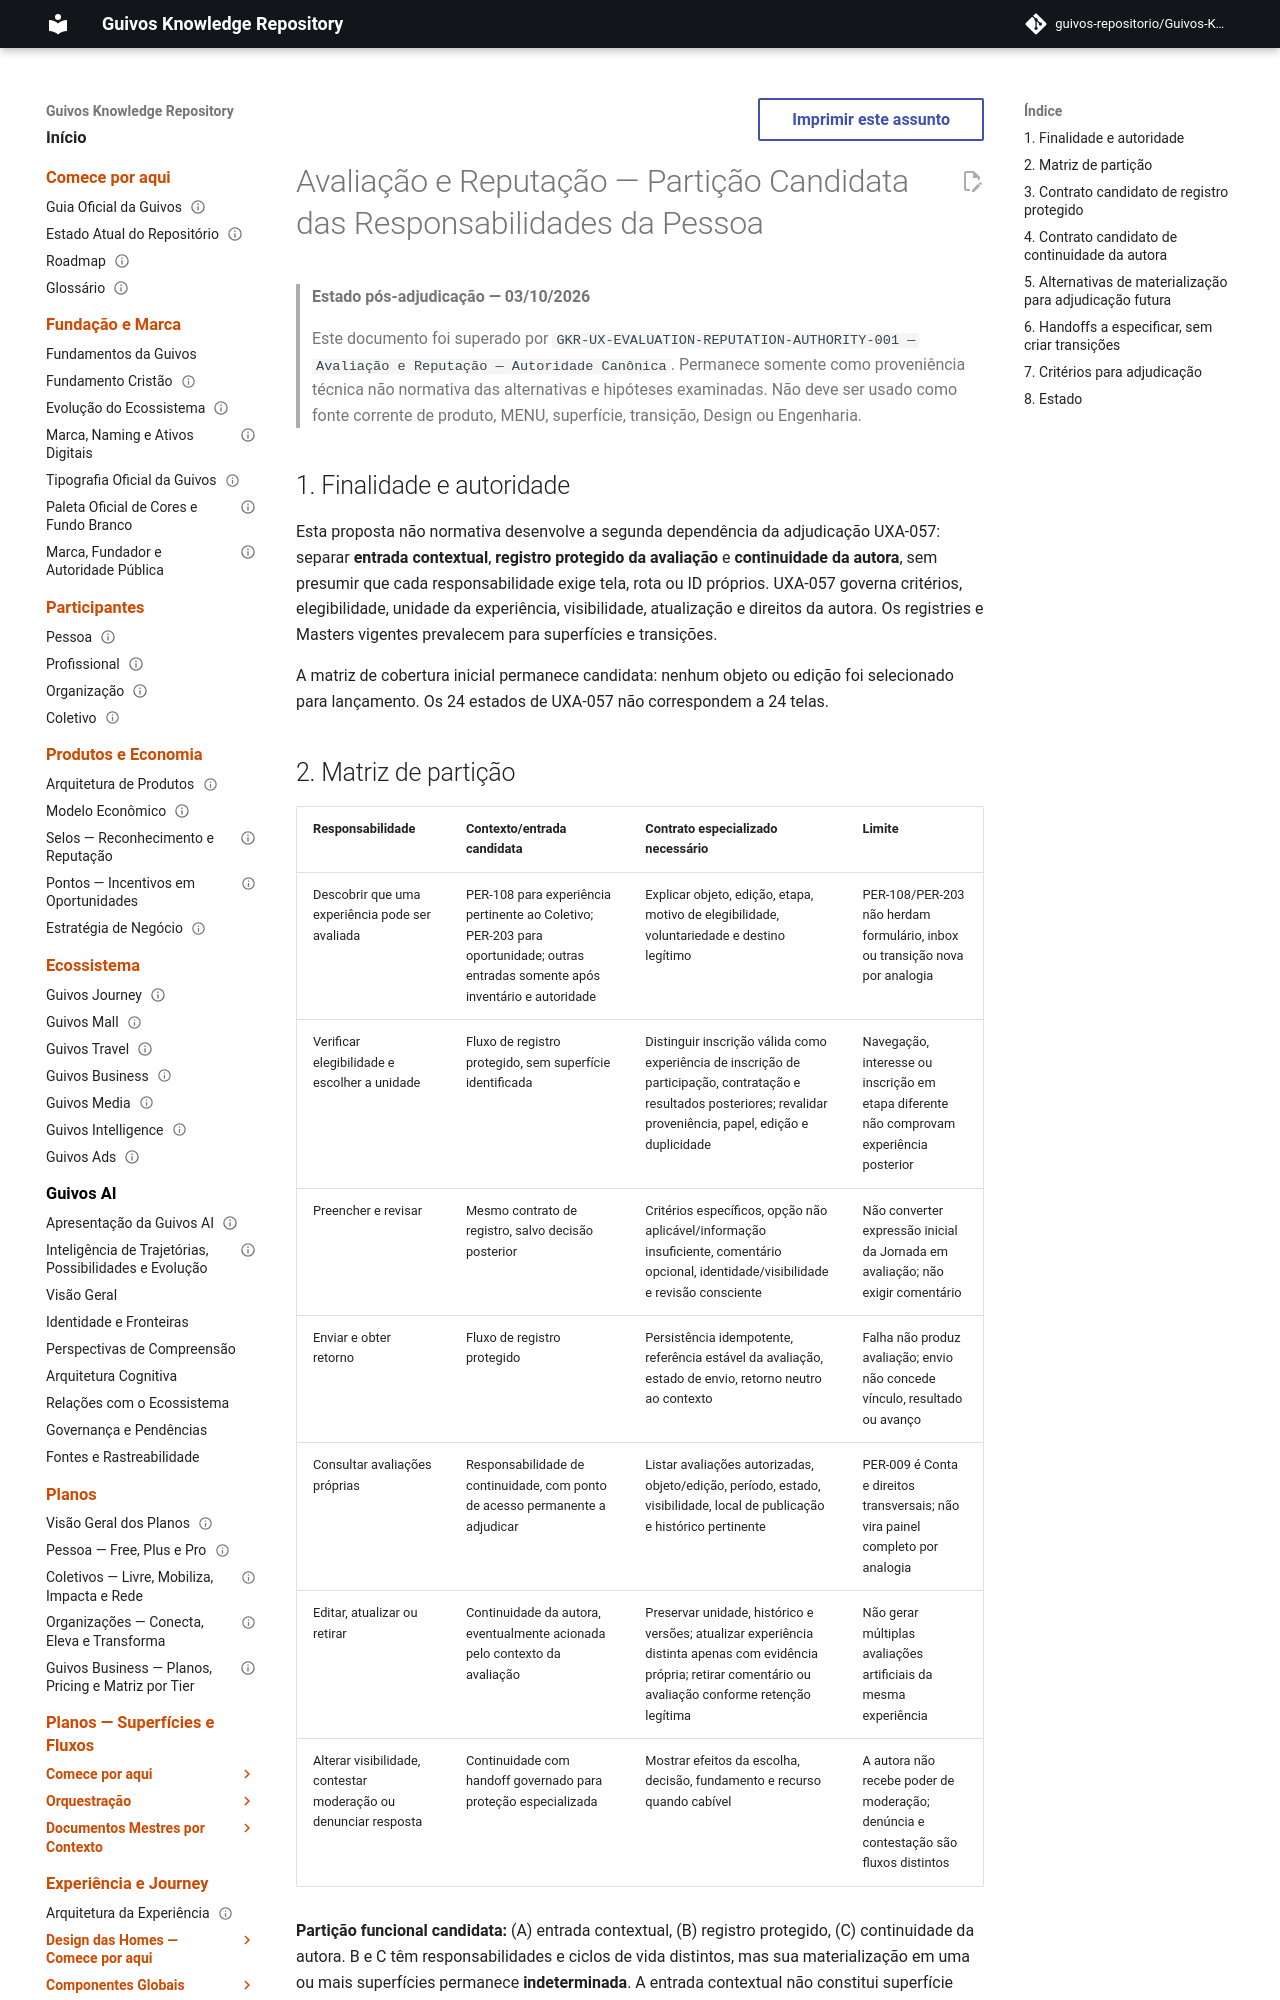

repository: guivos-repositorio/Guivos-Knowledge-Repository · page: experience-architecture/uxa-057-evaluation-reputation-person-surface-partition/index.html · generator: mkdocs

---
id: GKR-UX-EVALUATION-REPUTATION-PERSON-SURFACE-PARTITION-001
title: Avaliação e Reputação — Partição Candidata das Responsabilidades da Pessoa
status: superseded
version: 0.2.0
owner: Arquitetura da Experiência da Guivos
last_updated: 2026-10-03
related:
  - UXA-057
  - GKR-UX-EVALUATION-REPUTATION-RESPONSIBILITY-ADJUDICATION-001
  - GKR-UX-EVALUATION-REPUTATION-INITIAL-COVERAGE-001
  - GKR-UX-EVALUATION-REPUTATION-SURFACE-PROPOSAL-001
  - GKR-JOURNEY-SURFACE-REGISTRY-001
  - GKR-JOURNEY-TRANSITION-REGISTRY-001
normative: false
---

# Avaliação e Reputação — Partição Candidata das Responsabilidades da Pessoa

> **Estado pós-adjudicação — 03/10/2026**
>
> Este documento foi superado por `GKR-UX-EVALUATION-REPUTATION-AUTHORITY-001 — Avaliação e Reputação — Autoridade Canônica`. Permanece somente como proveniência técnica não normativa das alternativas e hipóteses examinadas. Não deve ser usado como fonte corrente de produto, MENU, superfície, transição, Design ou Engenharia.


## 1. Finalidade e autoridade

Esta proposta não normativa desenvolve a segunda dependência da adjudicação UXA-057: separar **entrada contextual**, **registro protegido da avaliação** e **continuidade da autora**, sem presumir que cada responsabilidade exige tela, rota ou ID próprios. UXA-057 governa critérios, elegibilidade, unidade da experiência, visibilidade, atualização e direitos da autora. Os registries e Masters vigentes prevalecem para superfícies e transições.

A matriz de cobertura inicial permanece candidata: nenhum objeto ou edição foi selecionado para lançamento. Os 24 estados de UXA-057 não correspondem a 24 telas.
